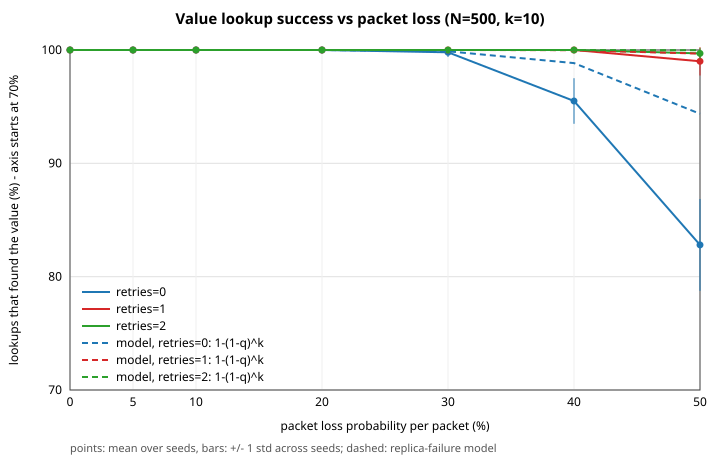

Data behind this chart, as committed beside it:
variant, retries, loss, success_rate, std_across_seeds, seeds, mean_probes
retries0, 0, 0, 1.0, 0.0, 10, 1.83
retries0, 0, 0.05, 1.0, 0.0, 10, 2.06
retries0, 0, 0.1, 1.0, 0.0, 10, 2.31
retries0, 0, 0.2, 1.0, 0.0, 10, 3.06
retries0, 0, 0.3, 0.998, 0.0042, 10, 4.3
retries0, 0, 0.4, 0.955, 0.0201, 10, 6.62
retries0, 0, 0.5, 0.828, 0.0405, 10, 9.83
retries1, 1, 0, 1.0, 0.0, 10, 1.82
retries1, 1, 0.05, 1.0, 0.0, 10, 1.83
retries1, 1, 0.1, 1.0, 0.0, 10, 1.87
retries1, 1, 0.2, 1.0, 0.0, 10, 2.14
retries1, 1, 0.3, 1.0, 0.0, 10, 2.6
retries1, 1, 0.4, 1.0, 0.0, 10, 3.34
retries1, 1, 0.5, 0.99, 0.0125, 10, 4.91
retries2, 2, 0, 1.0, 0.0, 10, 1.82
retries2, 2, 0.05, 1.0, 0.0, 10, 1.81
retries2, 2, 0.1, 1.0, 0.0, 10, 1.8
retries2, 2, 0.2, 1.0, 0.0, 10, 1.94
retries2, 2, 0.3, 1.0, 0.0, 10, 2.19
retries2, 2, 0.4, 1.0, 0.0, 10, 2.6
retries2, 2, 0.5, 0.997, 0.0048, 10, 3.5
